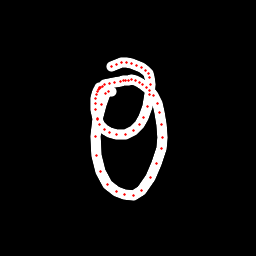

Source data for this figure (header and first rows):
x, y, hover, eod
111.9, 91.08, 0.0, 0.0
108.7, 91.2, 0.0, 0.0
105.6, 93.55, 0.0, 0.0
101.4, 104.7, 0.0, 0.0
97.07, 119.2, 0.0, 0.0
95.87, 136.7, 0.0, 0.0
96.59, 155.6, 0.0, 0.0
100.1, 171.8, 0.0, 0.0
108, 184.5, 0.0, 0.0
116.6, 191.9, 0.0, 0.0
124.4, 194.7, 0.0, 0.0
133.8, 195.3, 0.0, 0.0
141.4, 190.4, 0.0, 0.0
150.3, 178, 0.0, 0.0
156.6, 163.4, 0.0, 0.0
161.2, 148.7, 0.0, 0.0
162.2, 137.2, 0.0, 0.0
161.8, 124.9, 0.0, 0.0
159.8, 112.6, 0.0, 0.0
157.1, 103.1, 0.0, 0.0
153.1, 95.09, 0.0, 0.0
149.2, 90.87, 0.0, 0.0
146.5, 87.87, 0.0, 0.0
142.6, 84.59, 0.0, 0.0
139, 82.43, 0.0, 0.0
135.3, 80.55, 0.0, 0.0
131.8, 79.93, 0.0, 0.0
128.9, 80.02, 0.0, 0.0
125.9, 80.16, 0.0, 0.0
123.4, 80.59, 0.0, 0.0
120.3, 81.2, 0.0, 0.0
114.7, 82.17, 0.0, 0.0
109.2, 83.27, 0.0, 0.0
104.5, 84.9, 0.0, 0.0
102.1, 86.33, 0.0, 0.0
101, 87.1, 0.0, 0.0
99.99, 87.85, 0.0, 0.0
99.47, 88.88, 0.0, 0.0
98.69, 89.9, 0.0, 0.0
97.74, 91.15, 0.0, 0.0
96.46, 94.69, 0.0, 0.0
95.41, 98.63, 0.0, 0.0
95.11, 103.2, 0.0, 0.0
95.41, 109.6, 0.0, 0.0
97.17, 118.1, 0.0, 0.0
99.84, 124.2, 0.0, 0.0
104.3, 129.2, 0.0, 0.0
109.4, 132.5, 0.0, 0.0
116.3, 134.8, 0.0, 0.0
125.8, 134.8, 0.0, 0.0
133.5, 130.6, 0.0, 0.0
139, 124.4, 0.0, 0.0
143.6, 117, 0.0, 0.0
147.4, 106.9, 0.0, 0.0
149.8, 94.69, 0.0, 0.0
150.4, 84.85, 0.0, 0.0
149.4, 77.47, 0.0, 0.0
148.1, 73.57, 0.0, 0.0
145.3, 70.27, 0.0, 0.0
141.1, 67.16, 0.0, 0.0
... 6 more rows
